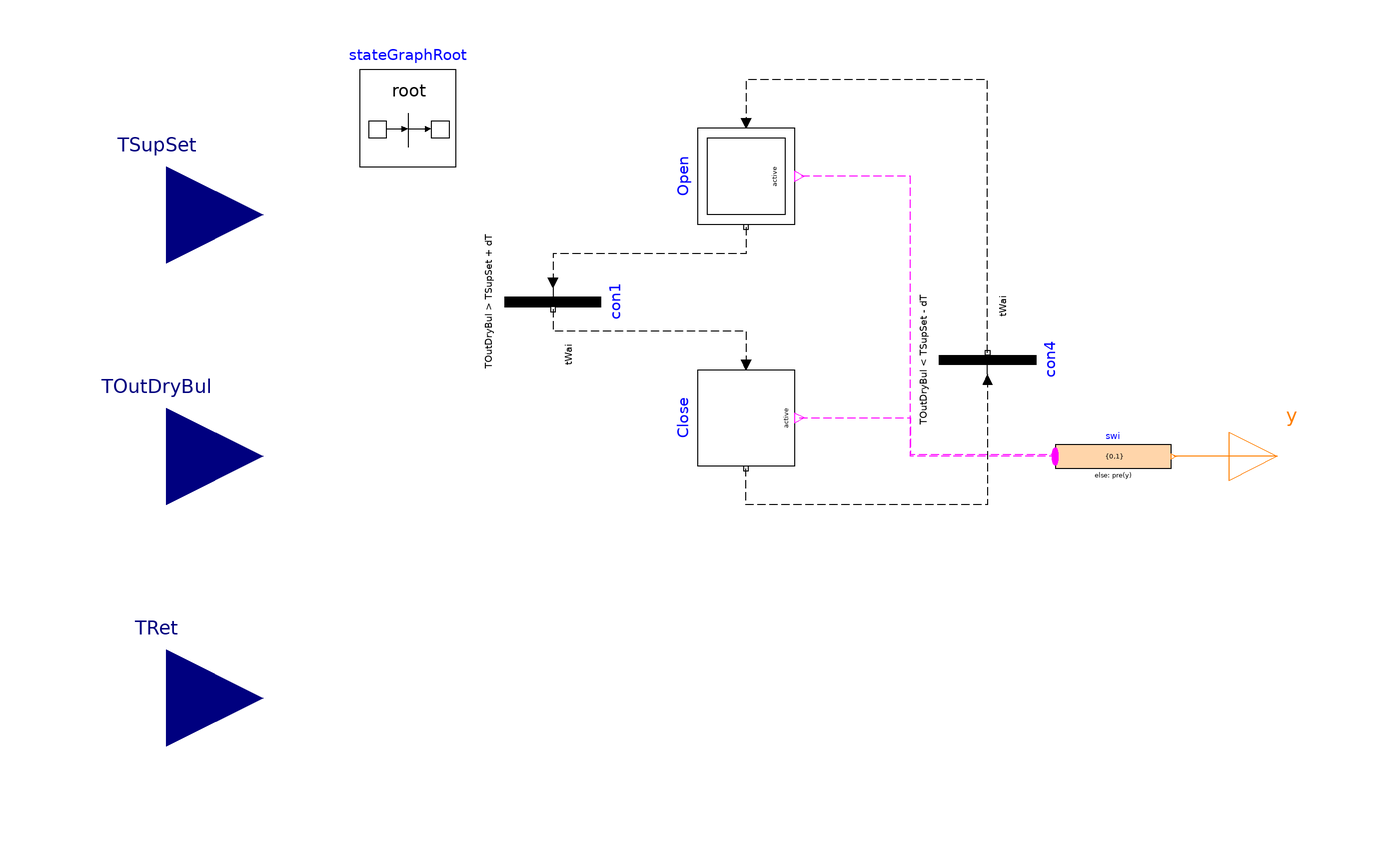

The Modelica model whose source follows is shown above as a component diagram (icons at their Placement, wires along their Line points).

model CoolingMode
  "Controller for the DX cooling system with an airside economizer"

  parameter Modelica.Units.SI.Time tWai
    "Waiting time, set to avoid frequent switching";
  parameter Modelica.Units.SI.TemperatureDifference dT(min=0.1) = 1.1
    "Deadband";

  Modelica.Blocks.Interfaces.RealInput TOutDryBul(
    final quantity="ThermodynamicTemperature",
    final unit="K",
    displayUnit="degC") "Dry-bulb temperature of outdoor air"
    annotation (Placement(transformation(extent={{-140,-20},{-100,20}})));
  Modelica.Blocks.Interfaces.RealInput TRet(
    final quantity="ThermodynamicTemperature",
    final unit="K",
    displayUnit="degC") "Return air temperature"
    annotation (Placement(transformation(extent={{-140,-70},{-100,-30}})));
  Modelica.Blocks.Interfaces.RealInput TSupSet(
    final quantity="ThermodynamicTemperature",
    final unit="K",
    displayUnit="degC") "Supply air temperature setpoint "
    annotation (Placement(transformation(extent={{-140,30},{-100,70}})));

  Modelica.Blocks.Interfaces.IntegerOutput y
    "Cooling mode signal, integer value of Buildings.Applications.DataCenters.Examples.BaseClasses.Types.CoolingMode"
    annotation (Placement(transformation(extent={{100,-10},{120,10}})));

  Modelica.StateGraph.Transition con1(
    enableTimer=true,
    waitTime=tWai,
    condition=TOutDryBul > TSupSet + dT)
    "Fire condition 1: free cooling to partially mechanical cooling"
    annotation (Placement(transformation(
        extent={{-10,-10},{10,10}},
        rotation=-90,
        origin={-40,32})));
  Modelica.StateGraph.StepWithSignal Close(nIn=1, nOut=1)
    "Partial mechanical cooling mode" annotation (Placement(transformation(
        extent={{-10,10},{10,-10}},
        rotation=-90,
        origin={0,8})));
  Modelica.StateGraph.InitialStepWithSignal Open(nIn=1, nOut=1)
    "Free cooling mode" annotation (Placement(transformation(
        extent={{-10,10},{10,-10}},
        rotation=-90,
        origin={0,58})));
  Modelica.StateGraph.Transition con4(
    enableTimer=true,
    waitTime=tWai,
    condition=TOutDryBul < TSupSet - dT)
    "Fire condition 4: partially mechanical cooling to free cooling"
    annotation (Placement(transformation(
        extent={{10,-10},{-10,10}},
        rotation=-90,
        origin={50,20})));
  inner Modelica.StateGraph.StateGraphRoot stateGraphRoot
    annotation (Placement(transformation(extent={{-80,60},{-60,80}})));
  Modelica.Blocks.MathInteger.MultiSwitch swi(
    nu=2,
    y_default=0,
    expr={0,1})
    "Switch boolean signals to real signal"
    annotation (Placement(transformation(extent={{64,-6},{88,6}})));
equation
  connect(Open.outPort[1], con1.inPort) annotation (Line(
      points={{0,47.5},{0,47.5},{0,46},{0,42},{-40,42},{-40,36}},
      color={0,0,0},
      pattern=LinePattern.Dash));
  connect(con1.outPort, Close.inPort[1]) annotation (Line(
      points={{-40,30.5},{-40,26},{0,26},{0,19}},
      color={0,0,0},
      pattern=LinePattern.Dash));
  connect(con4.outPort, Open.inPort[1]) annotation (Line(
      points={{50,21.5},{50,21.5},{50,78},{0,78},{0,69}},
      color={0,0,0},
      pattern=LinePattern.Dash));
  connect(con4.inPort, Close.outPort[1]) annotation (Line(
      points={{50,16},{50,-10},{0,-10},{0,-2.5}},
      color={0,0,0},
      pattern=LinePattern.Dash));
  connect(swi.u[1], Open.active) annotation (Line(
      points={{64,-0.45},{64,0},{34,0},{34,58},{11,58}},
      color={255,0,255},
      pattern=LinePattern.Dash));
  connect(Close.active, swi.u[2]) annotation (Line(
      points={{11,8},{11,8},{34,8},{34,0.45},{64,0.45}},
      color={255,0,255},
      pattern=LinePattern.Dash));
  connect(y, swi.y)
    annotation (Line(points={{110,0},{88.6,0}}, color={255,127,0}));
  annotation (Icon(coordinateSystem(preserveAspectRatio=false),
              graphics={Rectangle(
          extent={{-100,100},{100,-100}},
          lineColor={0,0,127},
          fillColor={255,255,255},
          fillPattern=FillPattern.Solid),
        Text(
          extent={{128,114},{-128,166}},
          textColor={0,0,255},
          textString="%name")}),
    Documentation(info="<html>
<p>
This model implements a cooling mode controller for an air-cooled direct expansion (DX) cooling system
with an airside economizer. This controller is based on a simplified differential dry-bulb temperature
control strategy, as described in ASHRAE G36.
</p>
<p>
There are three cooling modes for this system: free cooling (FC) mode,
partially mechanical cooling (PMC) mode and fully mechanical cooling (FMC) mode. The detailed switching
logic is shown in the following:
</p>
<p>
The airside economizer is enabled when:
</p>
<ul>
<li>
<i>T<sub>out</sub>&lt;T<sub>ret</sub></i>
</li>
</ul>
<p>
The airside economizer is disabled when:
</p>
<ul>
<li>
<i>T<sub>out</sub>&gt;T<sub>ret</sub></i>
</li>
</ul>
<p>
The DX coil is enabled when:
</p>
<ul>
<li>
<i>T<sub>out</sub>&gt;T<sub>sup,set</sub></i>
</li>
</ul>
<p>
The DX coil is disabled when:
</p>
<ul>
<li>
<i>T<sub>out</sub>&gt;T<sub>sup,set</sub></i>
</li>
</ul>
<p>
where
<i>T<sub>swi</sub></i> is the switching temperature,
subscript <i>set</i> means set point,
<i>out</i> means outdoor air, <i>ret</i> means return air,
and <i>sup</i> means supply air. A deadband <i>&delta;T</i> can be added to the above logics to
avoid frequent switching.
</p>
</html>", revisions="<html>
<ul>
<li>
August 16, 2017 by Yangyang Fu:<br/>
First implementation.
</li>
</ul>
</html>"));
end CoolingMode;